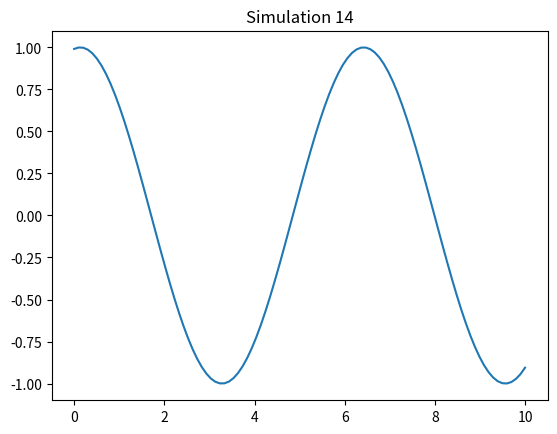

This chart was generated by the following Python code:
%matplotlib inline
import numpy as np
import matplotlib.pyplot as plt

def run_sim():
    t = np.linspace(0, 10, 100)
    plt.plot(t, np.sin(t + 14))
    plt.title("Simulation 14")
    plt.savefig("sim_14.png")

if __name__ == "__main__":
    run_sim()
